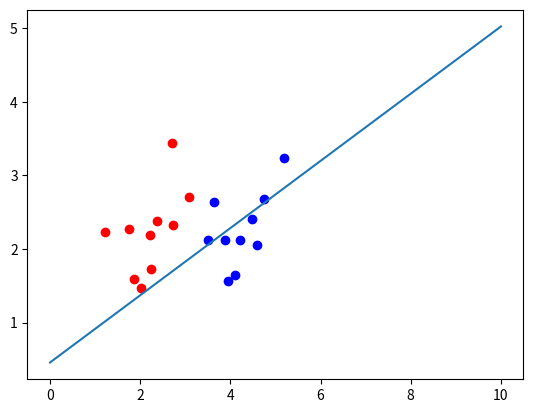

The matplotlib source for this figure:
# generate data
# list of points 
import numpy as np 
import matplotlib.pyplot as plt
from scipy.spatial.distance import cdist
np.random.seed(2)

means = [[2, 2], [4, 2]]
cov = [[.3, .2], [.2, .3]]
N = 10
X0 = np.random.multivariate_normal(means[0], cov, N).T
X1 = np.random.multivariate_normal(means[1], cov, N).T

plt.plot(X0[0,:], X0[1,:], 'ro', color='red')
plt.plot(X1[0,:], X1[1,:], 'ro', color='blue')

X = np.concatenate((X0, X1), axis = 1)
y = np.concatenate((np.ones((1, N)), -1*np.ones((1, N))), axis = 1)
# Xbar 
X = np.concatenate((np.ones((1, 2*N)), X), axis = 0)

def h(w, x):    
    return np.sign(np.dot(w.T, x))

def has_converged(X, y, w):    
    return np.array_equal(h(w, X), y) 

def perceptron(X, y, w_init):
    w = [w_init]
    N = X.shape[1]
    d = X.shape[0]
    mis_points = []
    while True:
        # mix data 
        mix_id = np.random.permutation(N)
        for i in range(N):
            xi = X[:, mix_id[i]].reshape(d, 1)
            yi = y[0, mix_id[i]]
            if h(w[-1], xi)[0] != yi: # misclassified point
                mis_points.append(mix_id[i])
                w_new = w[-1] + yi*xi 
                w.append(w_new)
                
        if has_converged(X, y, w[-1]):
            break
    return (w, mis_points)

d = X.shape[0]
w_init = np.random.randn(d, 1)
(w, m) = perceptron(X, y, w_init)

print(w[-1])
xx = np.linspace(0, 10, num=50)
yy = (-w[2][0] - w[0][0] * xx) / w[1][0]
plt.plot(xx, yy) 
plt.show()
